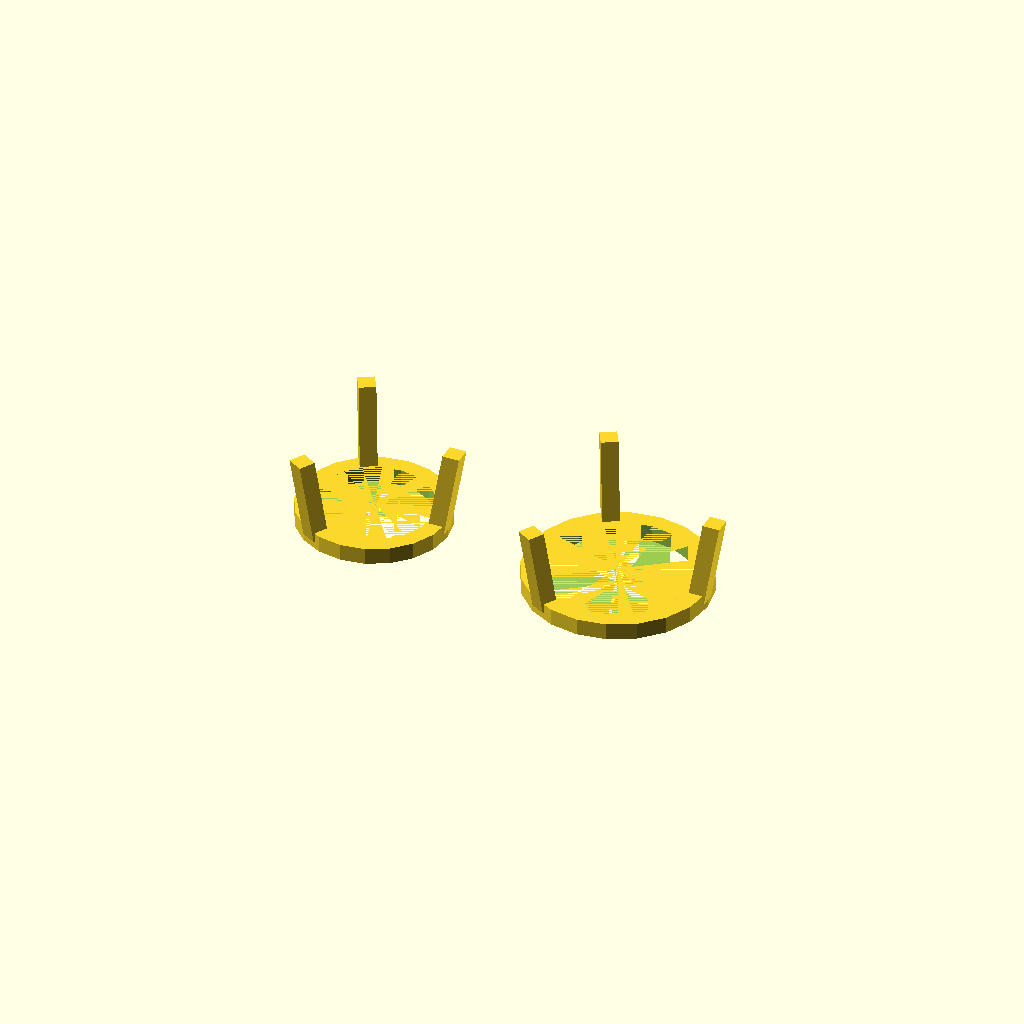
Cell 1: the model at its default parameters.
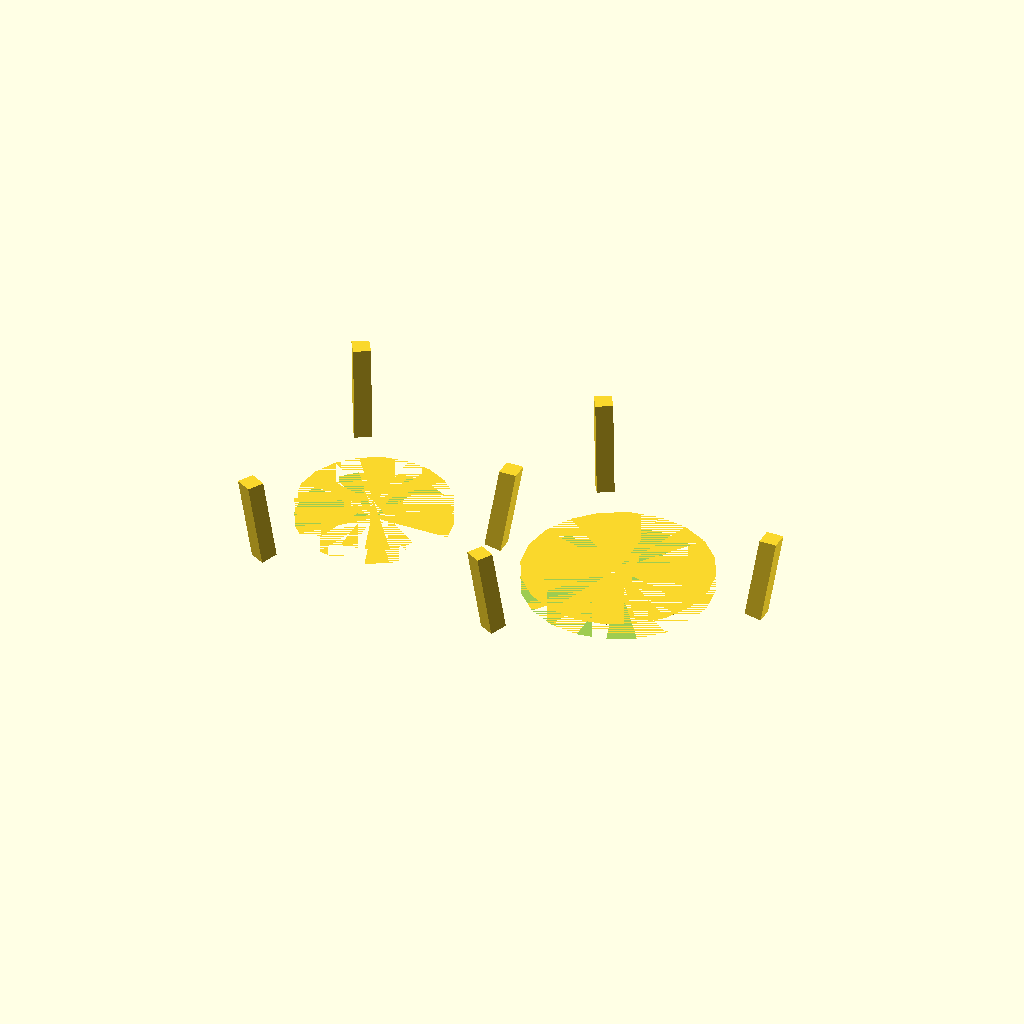
Cell 2: the same model with di = 70.
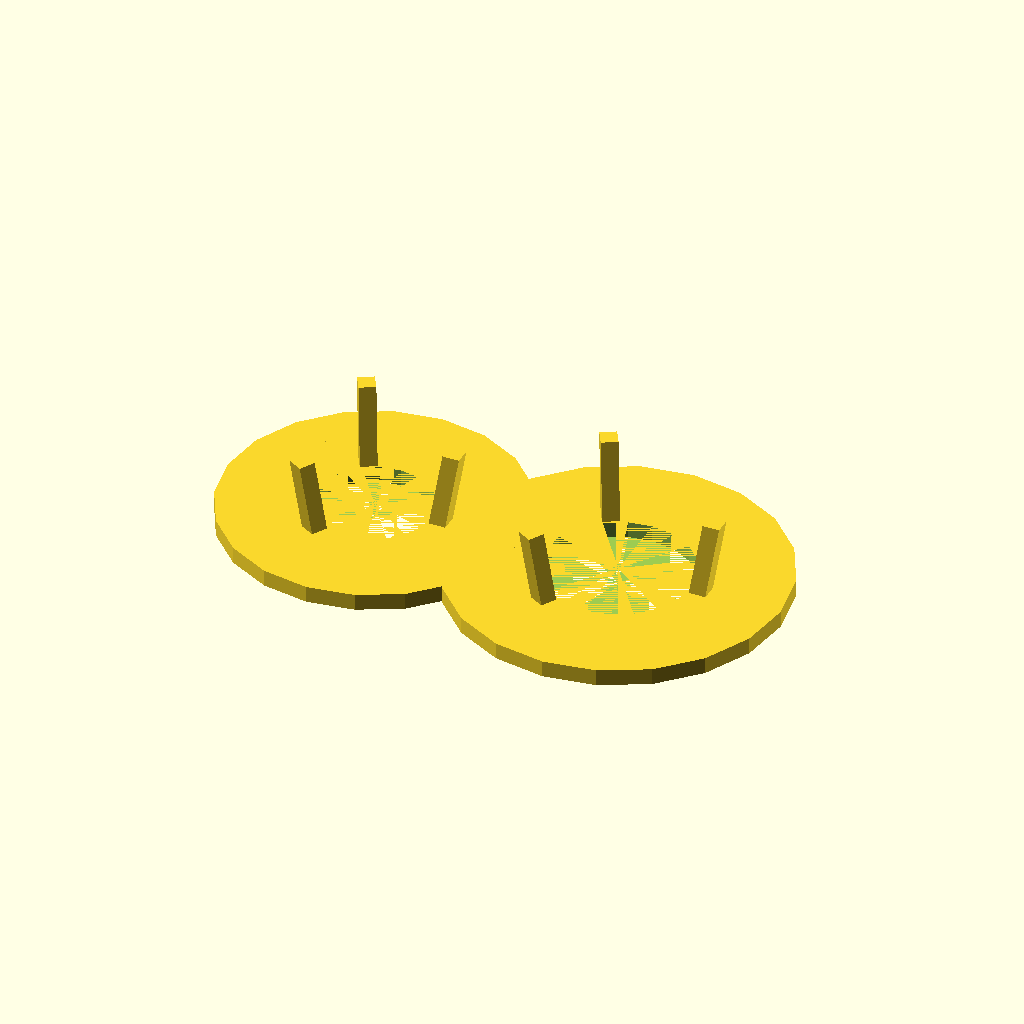
Cell 3 — da set to 90, the other parameters unchanged.
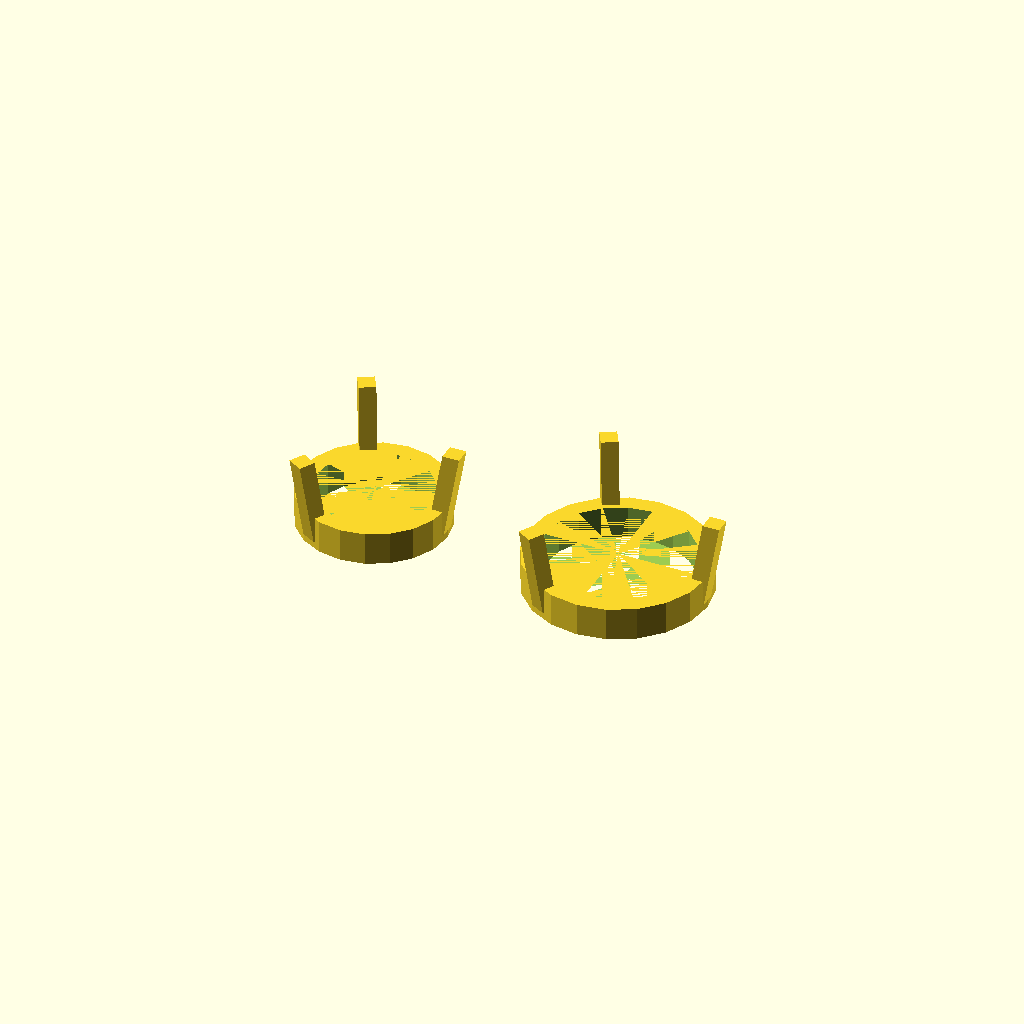
Cell 4 — ho set to 10, the other parameters unchanged.
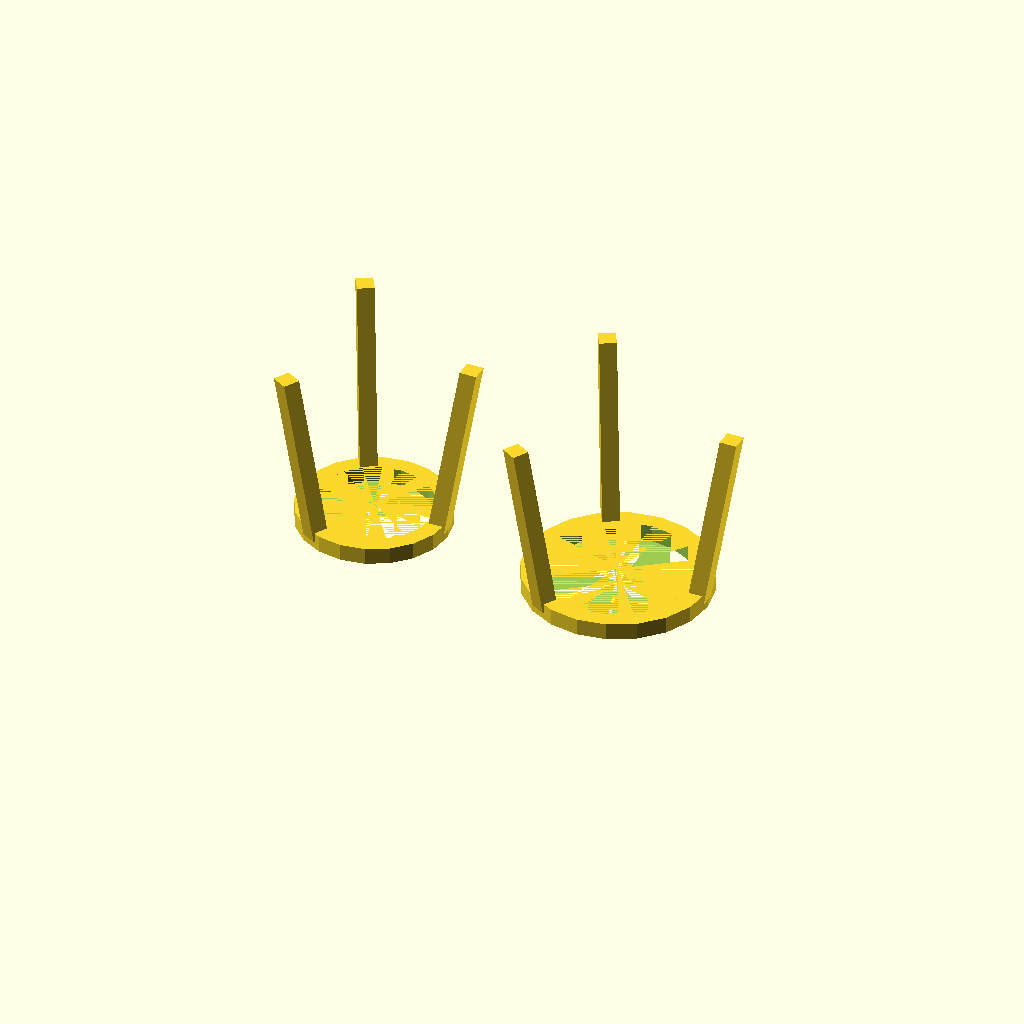
Cell 5: hb = 60 (everything else at default).
All cells are drawn from one camera (rotation 55°, 0°, 25°, orthographic, colour scheme Cornfield), so only the parameter changes between them.
Source of the model, Ablaufstaender.scad:
/*
    Ablaufständer
   
*/

$fn = $preview ? 20 : 200;


di = 35.0;
da = 45.0;
ho = 5;
hb = 30;

staender(da,di);
translate([75,0,0])
  staender(da+10,di+10);

module staender(da, di) {
  intersection() {
    union() {
      difference() {
        cylinder(d=da,h=ho);
        cylinder(d=di,h=ho);
      }

      for (i=[0:2]) {
        rotate([0,0,i*120])
          translate([di/2,-2.5,3])
            rotate([0,10,0])
              cube([5,5,hb]);
      }
    }
    translate([-100,-100,0])
      cube([200,200,hb-1]);
  }
}
Parameter table extracted from the source (name, type, default, range or options):
di: number, default 35
da: number, default 45
ho: number, default 5
hb: number, default 30
